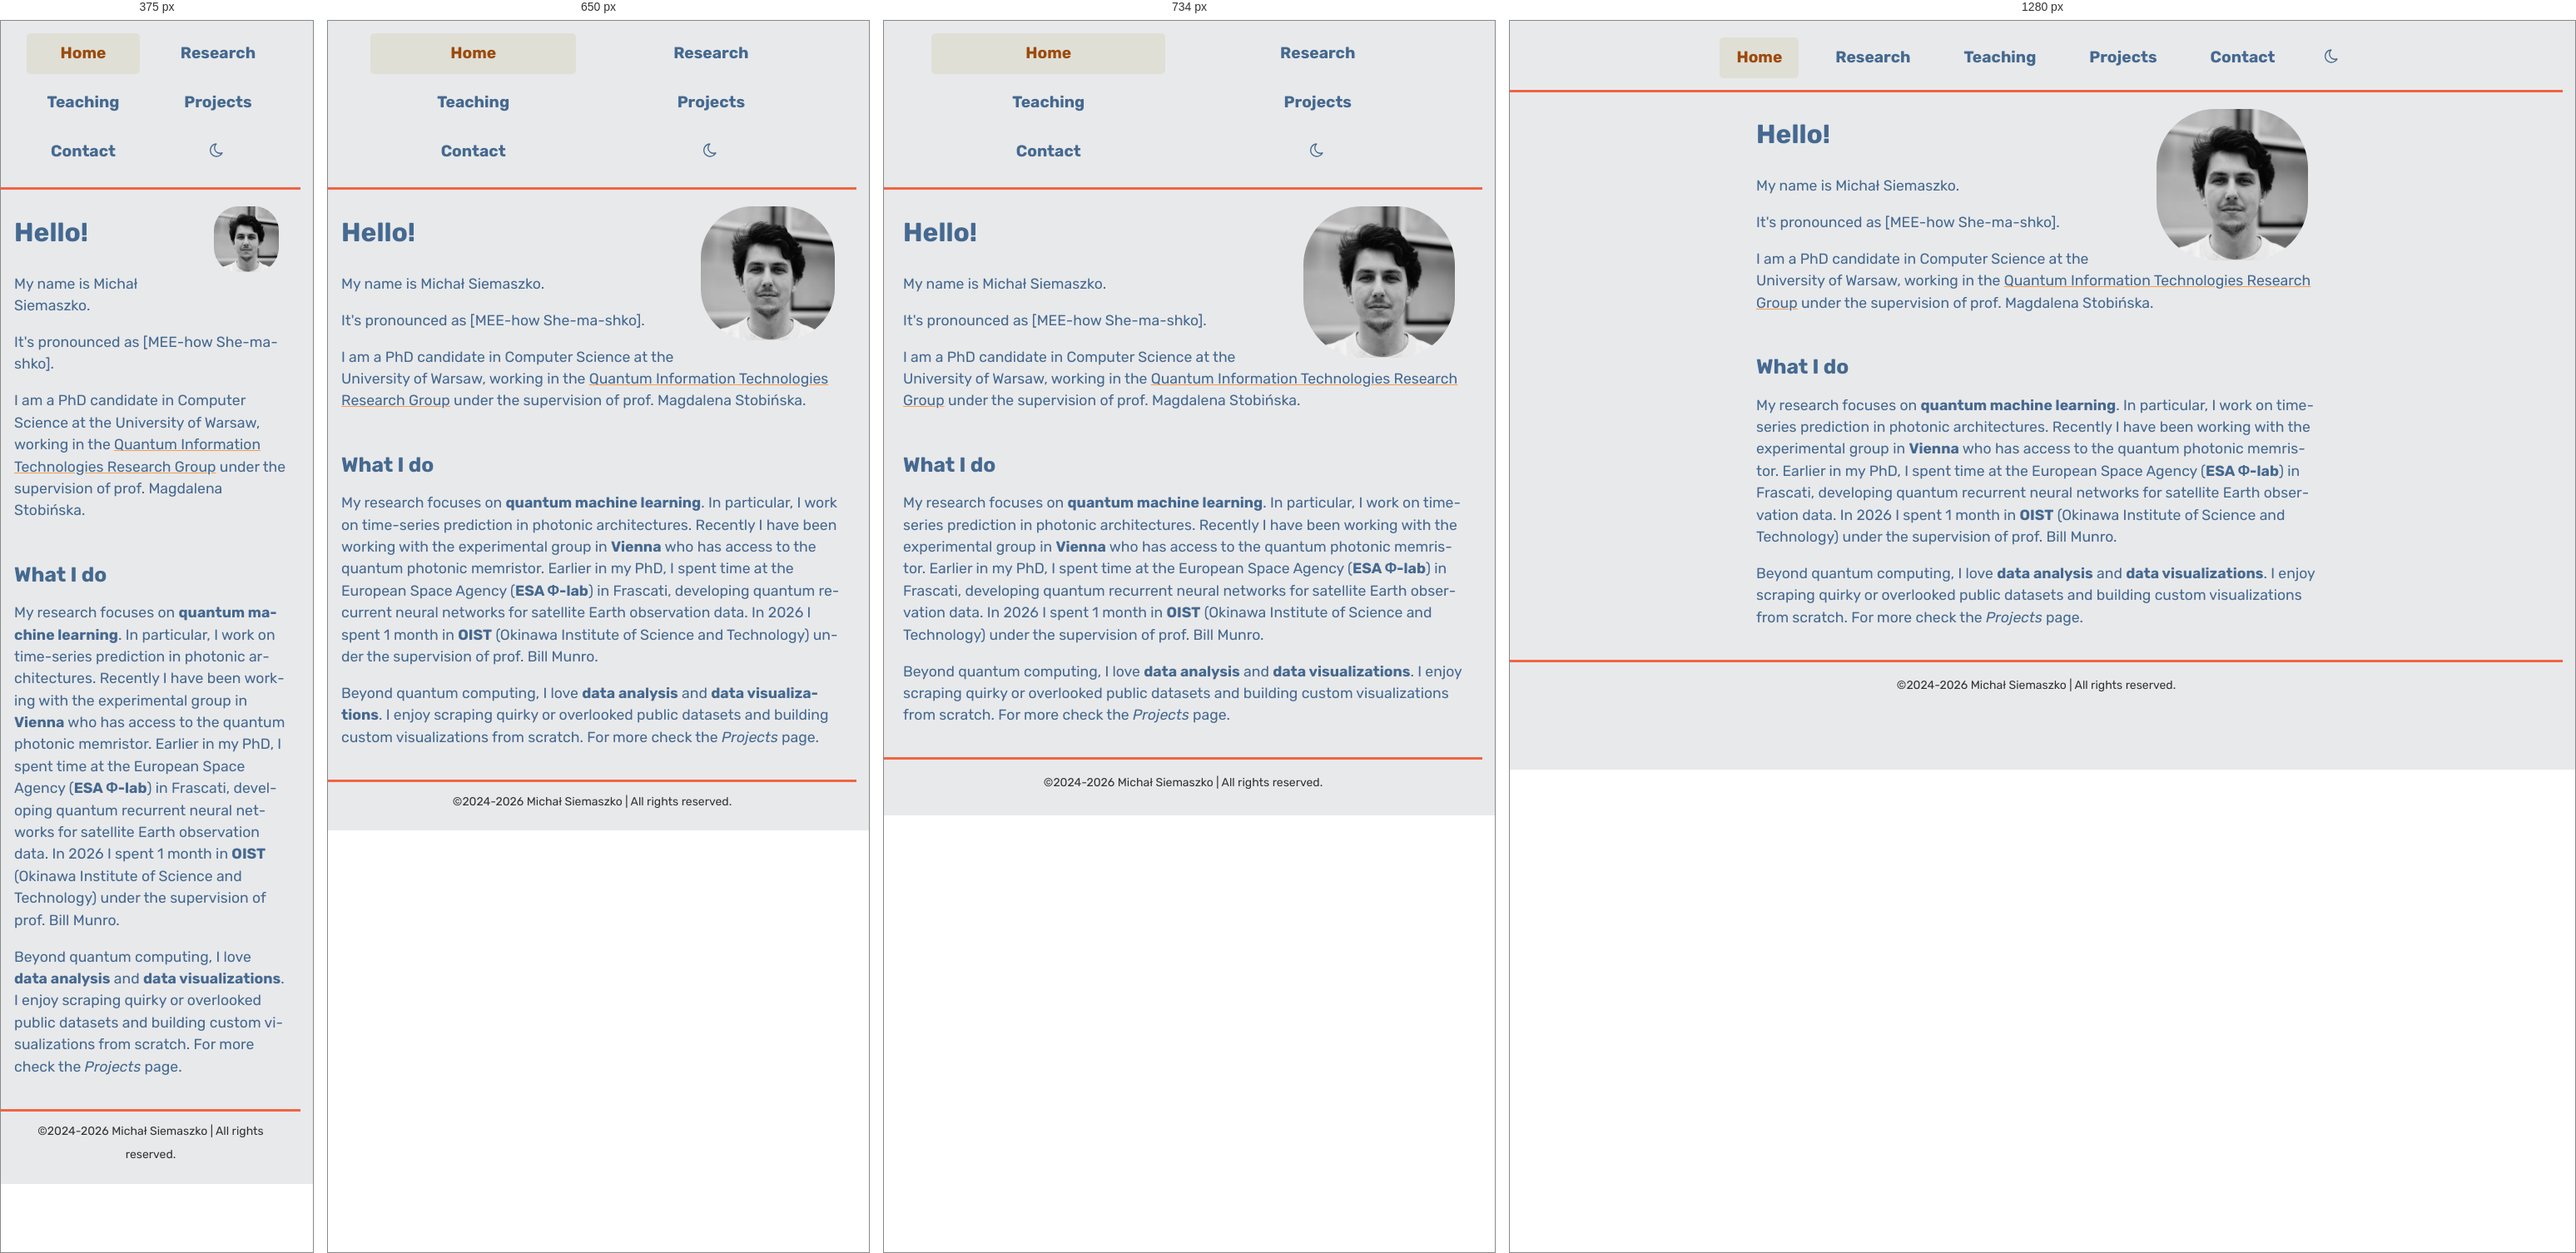
Rendered at 375 px, 650 px, 734 px and 1280 px, left to right.

<!-- file: index.html -->
<!DOCTYPE html>
<html lang="en">

<head>
    <meta charset="utf-8">
    <meta name="viewport" content="width=device-width, initial-scale=1">
    <title>Michał Siemaszko</title>
    <meta name="description" content="Personal website of Michał Siemaszko, PhD candidate in quantum machine learning at the University of Warsaw. Research, teaching and data analysis projects.">
    <link rel="canonical" href="https://michaszko.github.io/">
    <meta property="og:site_name" content="Michał Siemaszko">
    <meta property="og:type" content="website">
    <meta property="og:title" content="Michał Siemaszko">
    <meta property="og:description" content="Personal website of Michał Siemaszko, PhD candidate in quantum machine learning at the University of Warsaw. Research, teaching and data analysis projects.">
    <meta property="og:url" content="https://michaszko.github.io/">
    <meta name="twitter:card" content="summary">
    <link rel="stylesheet" href="css/style.css" />
    <link rel="stylesheet" href="css/icons.css" />
    <link rel="icon" href="img/logos/favicon.ico">
    <link rel="preload" href="fonts/rubik-latin.woff2" as="font" type="font/woff2" crossorigin>
    <script>
        (function () {
            var theme = null;
            try { theme = localStorage.getItem('theme'); } catch (e) { }
            if (theme === 'dark' || (theme === null && window.matchMedia('(prefers-color-scheme: dark)').matches)) {
                document.documentElement.setAttribute('data-theme', 'dark');
            }
        })();
    </script>
    
</head>

<body>
    <a class="skip-link" href="#main">Skip to content</a>
    <nav>
        <ul class="menu">
            <li><a href="index.html" class="active" aria-current="page">Home</a></li>
            <li><a href="research.html">Research</a></li>
            <li><a href="teaching.html">Teaching</a></li>
            <li><a href="projects.html">Projects</a></li>
            <li><a href="contact.html">Contact</a></li>
            <li><button type="button" onclick="toggleTheme()" class="theme-toggle" aria-label="Toggle theme"><i class="icon icon-theme" aria-hidden="true"></i></button></li>
        </ul>
        <hr class="hr-menu">
    </nav>

    <main id="main" class="main-text">

        <img src="img/logos/me.JPG" srcset="img/logos/me-440.webp 440w, img/logos/me-880.webp 880w" sizes="(max-width: 768px) 30vw, 212px" width="1080" height="1080" alt="Michał Siemaszko" class="img-right"><h1>Hello!</h1>
<p>My name is Michał Siemaszko.</p>
<p>It&#39;s pronounced as [MEE-how She-ma-shko].</p>
<p>I am a PhD candidate in Computer Science at the University of Warsaw,
working in the <a href="https://web.archive.org/web/20250517204156/https://www.stobinska-group.eu/czlonkowie-grupy/">Quantum Information Technologies Research
Group</a>
 under the supervision of prof. Magdalena Stobińska.</p>
<h2>What I do</h2>
<p>My research focuses on <strong>quantum machine learning</strong>. In particular, I
work on time-series prediction in photonic architectures. Recently I have been
working with the experimental group in <strong>Vienna</strong> who has access to
the quantum photonic memristor. Earlier in my PhD, I spent time at the
European Space Agency (<strong>ESA Φ-lab</strong>) in Frascati, developing quantum
recurrent neural networks for satellite Earth observation data. In
2026 I spent 1 month in <strong>OIST</strong> (Okinawa Institute of Science and
Technology) under the supervision of prof. Bill Munro.</p>
<p>Beyond quantum computing, I love <strong>data analysis</strong> and <strong>data
visualizations</strong>. I enjoy scraping quirky or overlooked public
datasets and building custom visualizations from scratch. For more
check the <em>Projects</em> page.</p>
<!-- <p> -->
<!--   <a class="badge" href="cv.pdf" target="_blank"><i class="fa fa-file-pdf-o"></i> Download CV (PDF)</a> -->
<!--   <a class="badge" href="research.html"><i class="fa fa-flask"></i> Research</a> -->
<!--   <a class="badge" href="projects.html"><i class="fa fa-bar-chart"></i> Projects & Data</a> -->
<!-- </p> --><!-- --- --><!-- ### Highlights -->
<!---->
<!-- - **2026**: Visiting researcher in Okinawa, Japan [TODO: specify host lab/institution, e.g. OIST?]. -->
<!-- - **2025/2026**: New preprint on *Experimental neuromorphic computing based on quantum memristor* submitted to PRX Quantum. -->
<!-- - **2024/2025**: Received top student evaluations and nominated for the Best Teacher Award at the University of Warsaw. -->
<!-- - **2024**: Co-organized the *Skłodowska Quantum Conference* in Warsaw. -->

    </main>

    <footer>
        <hr class="hr-menu">
        <div class="footer-content">
            <p class="footer-text">©2024-2026 Michał Siemaszko | All rights reserved.</p>
        </div>
    </footer>
    <script>
        function toggleTheme() {
            var next = document.documentElement.getAttribute('data-theme') === 'dark' ? 'light' : 'dark';
            document.documentElement.setAttribute('data-theme', next);
            try { localStorage.setItem('theme', next); } catch (e) { }
        }
    </script>
</body>

</html>


/* @media block from style.css */
@media screen and (max-width: 768px) {
  .menu {
    display: flex;
    flex-wrap: wrap;
    justify-content: center;
    padding: 10px 0 14px 0;
    width: 90%;
  }

  .menu li {
    display: inline-block;
    width: 45%;
    box-sizing: border-box;
    padding: 5px;
  }

  .menu a {
    display: block;
    width: 100%;
    padding: 10px 20px;
  }
}

/* @media block from style.css */
@media screen and (max-width: 600px) {
  .cv-header {
    flex-direction: column;
    align-items: flex-start;
    gap: 0.2rem;
  }

  .cv-date {
    text-align: left;
    margin-left: 1.2rem;
    white-space: normal;
  }
}

/* @media block from style.css */
@media (max-width: 700px) {
  .footer-content {
    flex-direction: column;
  }

  .footer-text {
    margin: 10px 0;
  }
}